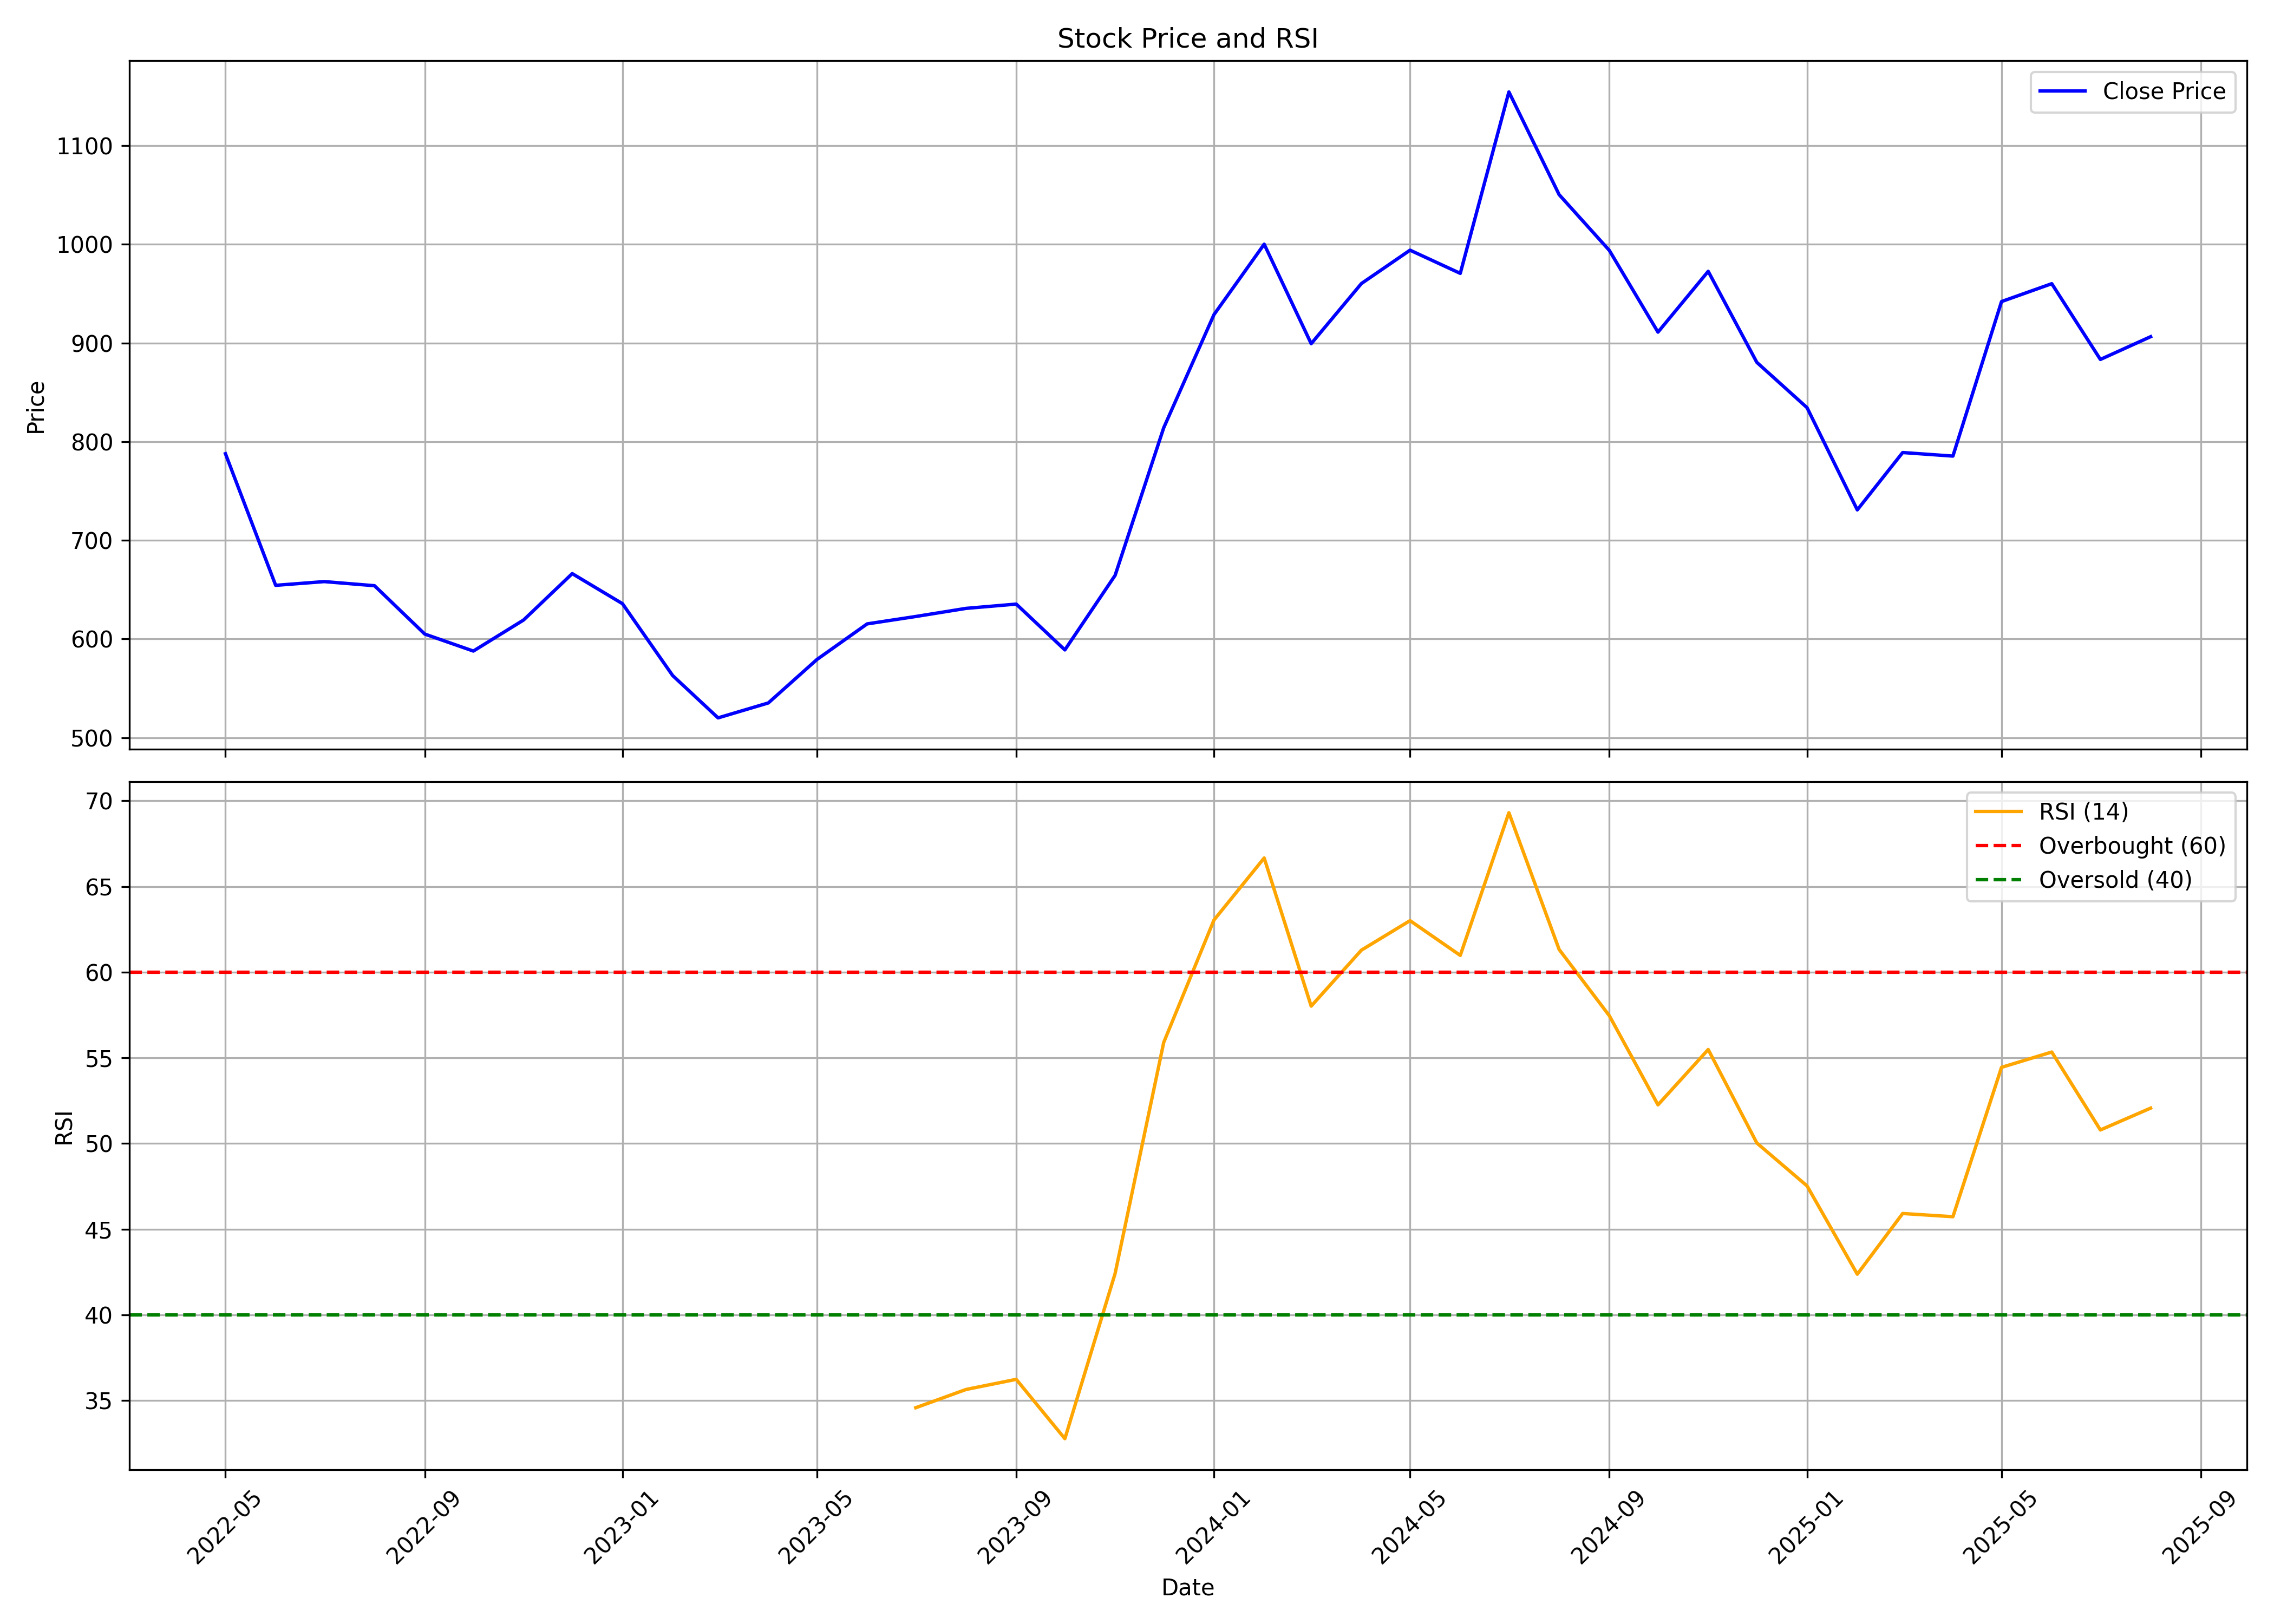

Data behind this chart, as committed beside it:
, date, symbol, open, high, low, close, volume, rsi
0, 2022-05-01, LICI, 846.7, 892.3, 777.8, 787.8, 105427981, 
1, 2022-06-01, LICI, 787.9, 793.7, 631.1, 654.3, 75459295, 
2, 2022-07-01, LICI, 655.4, 703.4, 649.6, 658.1, 28455214, 
3, 2022-08-01, LICI, 660.3, 686.1, 647.8, 654, 27529635, 
4, 2022-09-01, LICI, 654.9, 659.8, 600.4, 605, 31523965, 
5, 2022-10-01, LICI, 605.3, 618.7, 572.2, 587.7, 16975568, 
6, 2022-11-01, LICI, 592.6, 666.5, 586.9, 619.2, 30686346, 
7, 2022-12-01, LICI, 620.9, 734, 620.9, 666.2, 70077263, 
8, 2023-01-01, LICI, 666.6, 726, 622, 635.8, 33939505, 
9, 2023-02-01, LICI, 642.3, 647.5, 550.8, 562.9, 35959749, 
10, 2023-03-01, LICI, 565.7, 608.2, 515.8, 520, 26559349, 
11, 2023-04-01, LICI, 525.5, 541.5, 523.2, 535.1, 13941846, 
12, 2023-05-01, LICI, 535.1, 599, 534.4, 579.2, 34237875, 
13, 2023-06-01, LICI, 579, 636.4, 578, 615.3, 25552616, 
14, 2023-07-01, LICI, 617.9, 625.6, 597.8, 622.8, 16850709, 34.58
15, 2023-08-01, LICI, 629.7, 663.9, 619.9, 631, 27826106, 35.65
16, 2023-09-01, LICI, 631, 675.7, 628.8, 635.3, 27328206, 36.24
17, 2023-10-01, LICI, 635.3, 637.4, 584.1, 588.9, 15317729, 32.77
18, 2023-11-01, LICI, 590.5, 683.5, 585, 664.4, 46411130, 42.41
19, 2023-12-01, LICI, 669.8, 825.2, 652.3, 814, 117492901, 55.9
20, 2024-01-01, LICI, 813, 950.3, 801.1, 928.7, 91762611, 63.04
21, 2024-02-01, LICI, 935.7, 1149, 905.5, 1000, 161072105, 66.67
22, 2024-03-01, LICI, 1008, 1030, 849.1, 899.3, 70594260, 58.02
23, 2024-04-01, LICI, 908, 997.6, 907, 960.2, 56809421, 61.29
24, 2024-05-01, LICI, 960.2, 1047, 872.2, 994, 72249476, 63.01
25, 2024-06-01, LICI, 1039, 1065, 863.8, 970.5, 73129498, 60.98
26, 2024-07-01, LICI, 976.7, 1175, 964.1, 1154, 107300668, 69.31
27, 2024-08-01, LICI, 1168, 1206, 990.6, 1050, 58086057, 61.33
28, 2024-09-01, LICI, 1052, 1066, 978, 993.8, 23548158, 57.46
29, 2024-10-01, LICI, 995.2, 999.2, 876.7, 911, 26403188, 52.26
30, 2024-11-01, LICI, 914.8, 979.2, 860.6, 972.6, 27203882, 55.49
31, 2024-12-01, LICI, 972.1, 994.6, 867, 880.3, 31187582, 50.03
32, 2025-01-01, LICI, 884.3, 905.9, 794.5, 834.4, 21804017, 47.53
33, 2025-02-01, LICI, 834.9, 858, 718, 730.8, 23414878, 42.37
34, 2025-03-01, LICI, 731.3, 804.8, 705.9, 788.9, 22379686, 45.92
35, 2025-04-01, LICI, 784.6, 818.2, 733.1, 785.3, 16955760, 45.73
36, 2025-05-01, LICI, 785.3, 945.3, 750.1, 942, 51209402, 54.45
37, 2025-06-01, LICI, 941.5, 967.2, 909.1, 960.1, 26268751, 55.34
38, 2025-07-01, LICI, 964.2, 965.1, 868.5, 883.3, 15857847, 50.79
39, 2025-08-01, LICI, 895.0, 927.1, 874.0, 906.3, 9253669, 52.07
